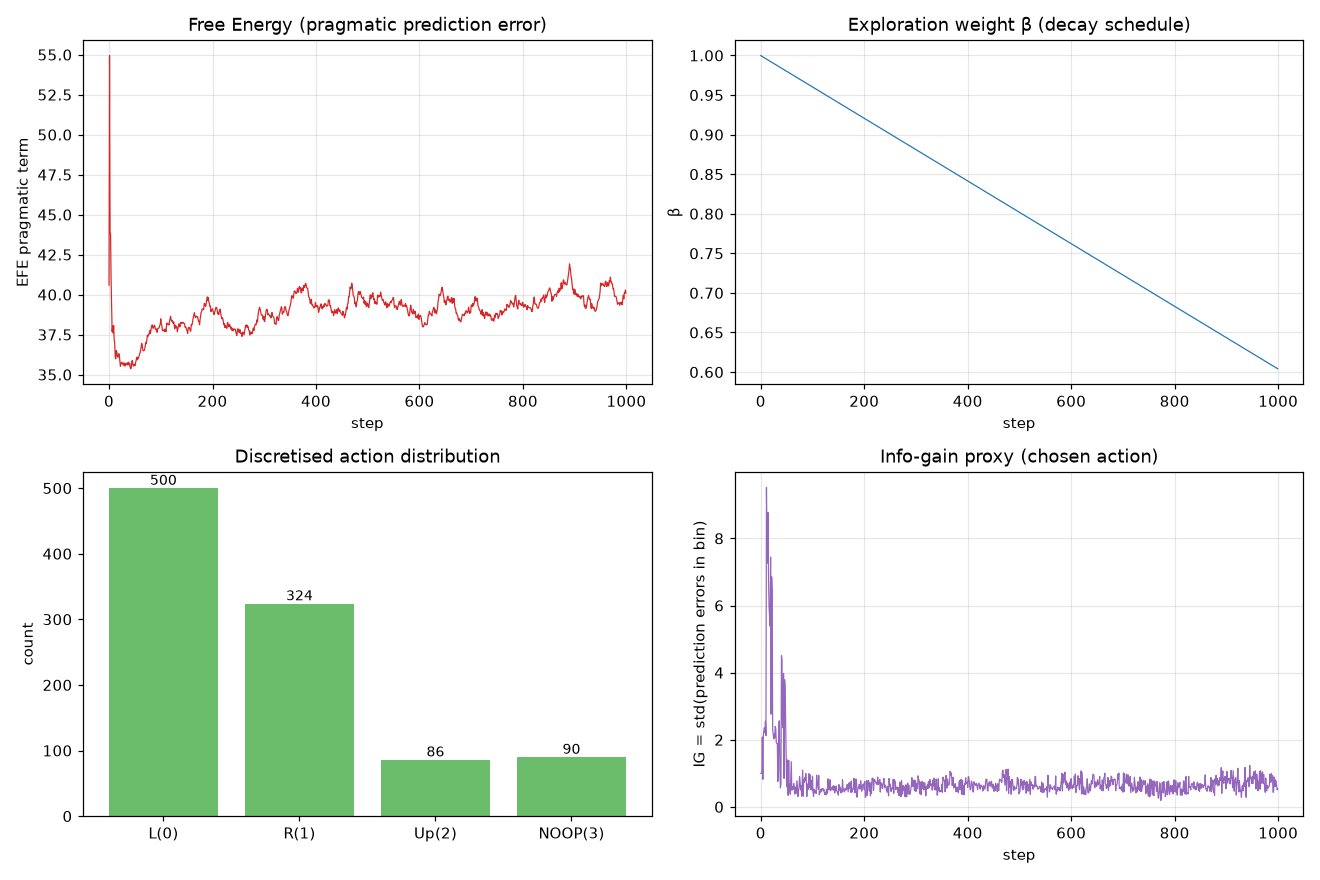

The table this chart was drawn from, first rows:
step, action, action_bin, action_vec_norm, free_energy, confidence, obs_norm, frame_mean, beta, info_gain
0, 1, 7, 2.251, 40.59, 0.8837, 1, 7.632, 0.9998, 1
1, 0, 3, 2.364, 54.94, 0.9021, 1, 7.632, 0.9994, 1
2, 0, 5, 2.035, 43.91, 0.903, 1, 7.632, 0.999, 1
3, 1, 7, 2.652, 43.77, 0.9024, 1, 7.632, 0.9986, 2.079
4, 1, 0, 2.455, 40.96, 0.9032, 1, 7.632, 0.9982, 0.8198
5, 1, 7, 2.594, 39.14, 0.9025, 1, 7.632, 0.9978, 2.142
6, 1, 7, 2.336, 37.69, 0.9029, 1, 7.632, 0.9974, 2.277
7, 1, 7, 2.318, 38.03, 0.902, 1, 7.632, 0.997, 2.352
8, 1, 7, 2.338, 37.61, 0.9029, 1, 7.632, 0.9966, 2.208
9, 0, 5, 2.656, 38.06, 0.9028, 1, 7.632, 0.9962, 2.552
10, 1, 7, 2.753, 37.16, 0.9021, 1, 7.632, 0.9958, 2.121
11, 0, 4, 1.94, 36.99, 0.9028, 1, 7.632, 0.9954, 9.521
12, 0, 4, 2.765, 36.08, 0.9024, 1, 7.632, 0.995, 7.709
13, 0, 4, 2.438, 35.99, 0.9024, 1, 7.632, 0.9947, 7.264
14, 0, 3, 2.972, 36.5, 0.9024, 1, 7.632, 0.9943, 8.772
15, 0, 4, 2.764, 36.44, 0.9029, 1, 7.632, 0.9939, 6.741
16, 0, 4, 2.911, 36.16, 0.9021, 1, 7.632, 0.9935, 5.957
17, 0, 4, 2.71, 36.08, 0.9028, 1, 7.632, 0.9931, 5.672
18, 0, 4, 3.642, 36.19, 0.9025, 1, 7.632, 0.9927, 5.386
19, 0, 3, 2.264, 36.31, 0.9022, 1, 7.632, 0.9923, 7.444
20, 1, 6, 2.342, 36.17, 0.9028, 1, 7.632, 0.9919, 2.762
21, 0, 3, 3.09, 35.84, 0.9026, 1, 7.632, 0.9915, 6.855
22, 0, 3, 2.622, 35.52, 0.9025, 1, 7.632, 0.9911, 6.475
23, 3, 6, 2.376, 35.67, 0.9024, 1, 7.632, 0.9907, 2.316
24, 0, 2, 2.631, 35.74, 0.902, 1, 7.632, 0.9903, 2.156
25, 0, 2, 2.667, 35.77, 0.903, 1, 7.632, 0.9899, 2.026
26, 3, 6, 2.578, 35.67, 0.9024, 1, 7.632, 0.9895, 2.166
27, 3, 2, 2.256, 35.63, 0.9021, 1, 7.632, 0.9891, 2.055
28, 0, 5, 2.616, 35.59, 0.9029, 1, 7.632, 0.9887, 2.398
29, 0, 5, 2.627, 35.74, 0.9024, 1, 7.632, 0.9883, 2.321
30, 1, 6, 2.633, 35.61, 0.9024, 1, 7.632, 0.9879, 1.915
31, 3, 2, 2.372, 35.53, 0.9024, 1, 7.632, 0.9875, 1.894
32, 0, 2, 2.083, 35.7, 0.9021, 1, 7.632, 0.9871, 1.891
33, 3, 2, 2.59, 35.64, 0.9021, 1, 7.632, 0.9867, 0.7578
34, 2, 5, 3.149, 35.64, 0.9028, 1, 7.632, 0.9863, 1.389
35, 1, 0, 2.368, 35.72, 0.9027, 1, 7.632, 0.9859, 2.52
36, 1, 0, 2.387, 35.6, 0.9032, 1, 7.632, 0.9855, 2.564
37, 0, 5, 2.575, 35.78, 0.9032, 1, 7.632, 0.9851, 1.149
38, 1, 6, 2.275, 35.76, 0.9021, 1, 7.632, 0.9848, 0.5642
39, 0, 5, 2.362, 35.6, 0.9031, 1, 7.632, 0.9844, 0.6985
40, 1, 1, 2.205, 35.7, 0.9029, 1, 7.632, 0.984, 4.51
41, 1, 1, 2.64, 35.45, 0.9025, 1, 7.632, 0.9836, 4.365
42, 1, 0, 2.368, 35.37, 0.9021, 1, 7.632, 0.9832, 2.448
43, 1, 0, 2.457, 35.44, 0.9026, 1, 7.632, 0.9828, 2.351
44, 1, 1, 2.329, 35.8, 0.9021, 1, 7.632, 0.9824, 3.977
45, 0, 3, 1.936, 35.88, 0.9028, 1, 7.632, 0.982, 0.8488
46, 1, 1, 2.576, 35.67, 0.9025, 1, 7.632, 0.9816, 3.792
47, 3, 1, 2.831, 35.53, 0.9025, 1, 7.632, 0.9812, 3.606
48, 1, 1, 2.721, 35.61, 0.9021, 1, 7.632, 0.9808, 2.639
49, 1, 0, 2.645, 35.65, 0.9024, 1, 7.632, 0.9804, 1.725
50, 1, 1, 2.949, 35.55, 0.903, 1, 7.632, 0.98, 0.6051
51, 0, 4, 2.488, 35.69, 0.9028, 1, 7.632, 0.9796, 1.401
52, 2, 6, 2.407, 35.84, 0.9028, 1, 7.632, 0.9792, 0.576
53, 1, 6, 2.508, 35.98, 0.9027, 1, 7.632, 0.9788, 0.3415
54, 0, 4, 2.677, 36.09, 0.902, 1, 7.632, 0.9784, 1.381
55, 1, 6, 1.948, 35.93, 0.9028, 1, 7.632, 0.978, 0.4584
56, 3, 1, 1.956, 35.99, 0.9029, 1, 7.632, 0.9776, 0.6878
57, 1, 0, 2.313, 36.05, 0.9026, 1, 7.632, 0.9772, 0.3776
58, 1, 7, 2.584, 36.15, 0.9029, 1, 7.632, 0.9768, 0.837
59, 0, 4, 2.472, 36.29, 0.9033, 1, 7.632, 0.9764, 1.349
... 940 more rows
